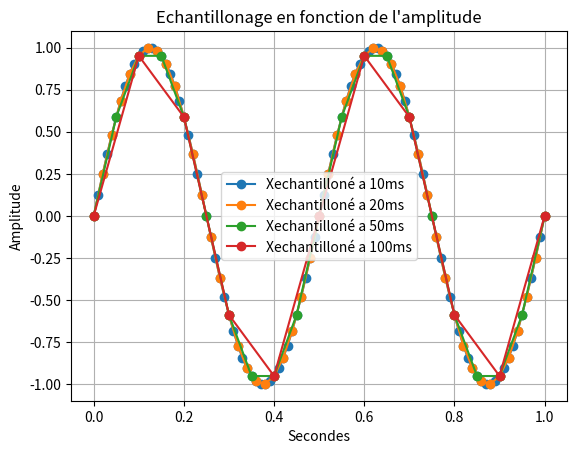

Here is the Python script that generated this plot:
import random as rand

import numpy as np #importation de numpy
import matplotlib.pyplot as plt


# Bx1= [i+rand.randint(-6,7)/10 for i in X1]

# q=0.5 # pas de quantification 

# X1q = q*np.round(X1/q) # signal quantifié 

# E=X1-X1q #ereur de quantification 


#3)

# F2=2 #assigniation d'un variable F a valeur 2

# T2=np.linspace(0.2,1,1001) #Assigniation de la variable T avec le module numpy pour creer un espace de ligne compris entre 0 et 1001 avec un pas de 1

# X2=np.sin(F2*np.pi*2*T2)#Assigniation de la varibale X1 avec le module numpy pour creer une sinusoide avec la varibale F la valeurs pi du module numpy et la variable T 

#4) 
# X3=X1+X2 #Addition des deux courbes X1 et X2
#2)3) 

# plt.plot(X1 , marker='o', color='tab:purple', label='X1') #Affichage de la courbe X1
# plt.plot(Bx1, color='tab:purple', label='Bruit de X1')
# plt.plot(X1q, color='tab:red', label='Signal quantifié')
# plt.plot(E, color='tab:cyan', label='Erreur de quantification')
# plt.plot(Xech, marker='o', color='tab:blue', label='signal echantilloné')

# plt.plot(X2, marker='o', color='r', label='X2') #Afffichage de la courbe X2
# plt.plot(X3, marker='o', color='y', label='X3') #Afffichage de la courbe X3
# plt.plot(F)# Y=2 car valeurs de F=2

# 12)
F=2 #assigniation d'un variable F a valeur 2
T=np.linspace(0,1,1001) #Assigniation de la variable T avec le module numpy pour creer un espace de ligne compris entre 0 et 1001 avec un pas de 1  

X1=np.sin(F*np.pi*2*T) #Assigniation de la varibale X1 avec le module numpy pour creer une sinusoide avec la varibale F la valeurs pi du module numpy et la variable T 

# Te=0.02 #assigniation d'un variable Te a valeur 0.02 (20ms)
# Te2=np.arange(0,1,Te) #Assigniation de la variable Te2 avec le module numpy pour creer un espace de ligne compris entre 0 et 1 avec un pas de 0.02 (20ms)

# Xech=np.sin(F*np.pi*2*Te2) #Assigniation de la varibale Xech avec le module numpy pour creer une sinusoide avec la varibale F la valeurs pi du module numpy et la variable Te2

# plt.plot(T, X1, label='X1 (continu)') #Affichage de la courbe X1
# plt.plot(Te2, Xech, marker='o' ,label='Xech (échantillonné)') #Affichage de la courbe Xech

# 13)
Xech10=np.sin(F*np.pi*2*T[::10]) #Assigniation de la varibale Xech10 avec le module numpy pour creer une sinusoide avec la varibale F la valeurs pi du module numpy et la variable T avec un pas de 10


Xech20=np.sin(F*np.pi*2*T[::20]) #Assigniation de la varibale Xech10 avec le module numpy pour creer une sinusoide avec la varibale F la valeurs pi du module numpy et la variable T avec un pas de 10
Xech50=np.sin(F*np.pi*2*T[::50]) #Assigniation de la varibale Xech10 avec le module numpy pour creer une sinusoide avec la varibale F la valeurs pi du module numpy et la variable T avec un pas de 10

Xech100=np.sin(F*np.pi*2*T[::100]) #Assigniation de la varibale Xech10 avec le module numpy pour creer une sinusoide avec la varibale F la valeurs pi du module numpy et la variable T avec un pas de 10
plt.plot(T[::10], Xech10, marker='o',label='Xechantilloné a 10ms') #Affichage de la courbe X1
plt.plot(T[::20], Xech20, marker='o',label='Xechantilloné a 20ms') #Affichage de la courbe X1
plt.plot(T[::50], Xech50, marker='o',label='Xechantilloné a 50ms') #Affichage de la courbe X1
plt.plot(T[::100], Xech100, marker='o',label='Xechantilloné a 100ms') #Affichage de la courbe X1

# partie affichages 
plt.xlabel("Secondes") #Axes x =Secondes
plt.ylabel('Amplitude')#Axes y= Amplitude
plt.title("Echantillonage en fonction de l'amplitude") #Titre du graphe
plt.legend() #Affiche la legendE
plt.grid(True) #affichage de la grille
plt.show() #Afficher le plot
plt.close() #Fermer le plot
